2-way image classification set "dataset" from GitHub (Arsalanzabeeb786/Tyre-Helath-Quality-Prediction); label vocabulary: defective, perfect.

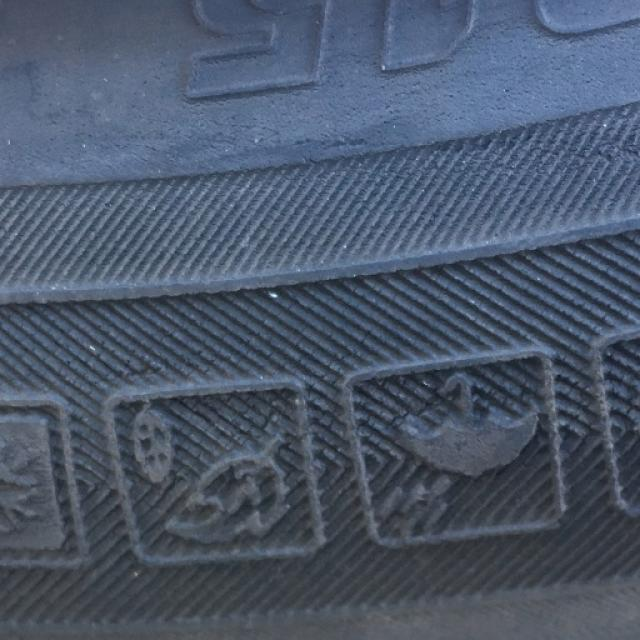
Label: defective

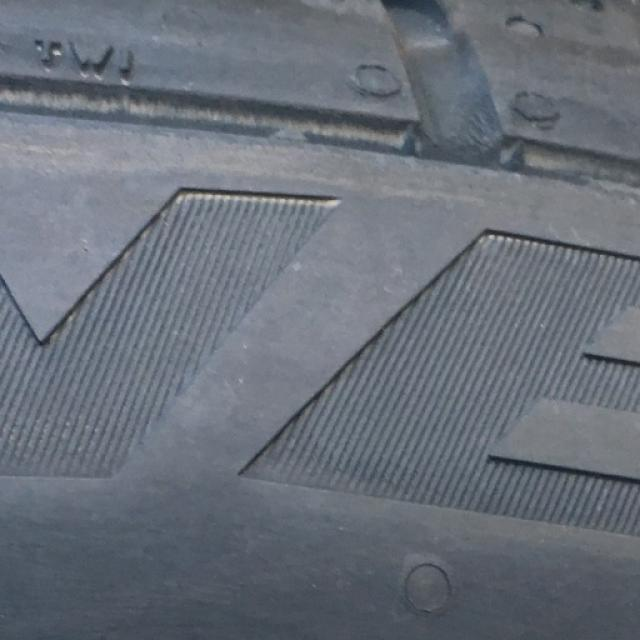
Label: perfect

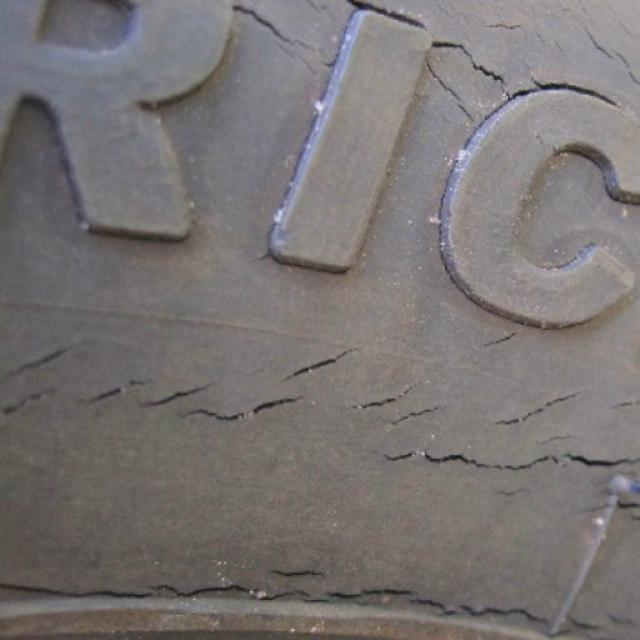
Label: defective

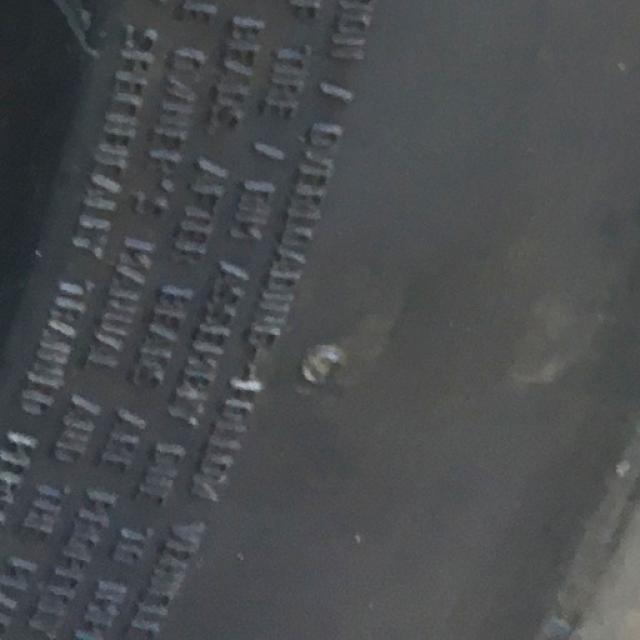
Label: perfect

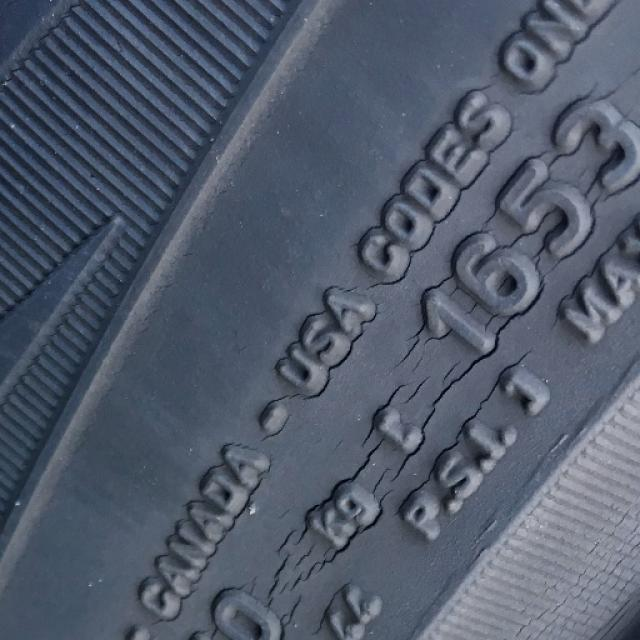
Label: defective

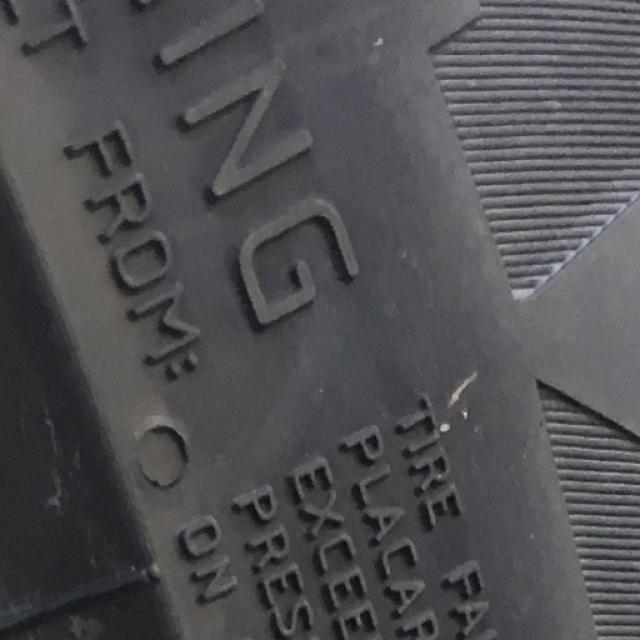
Label: perfect
